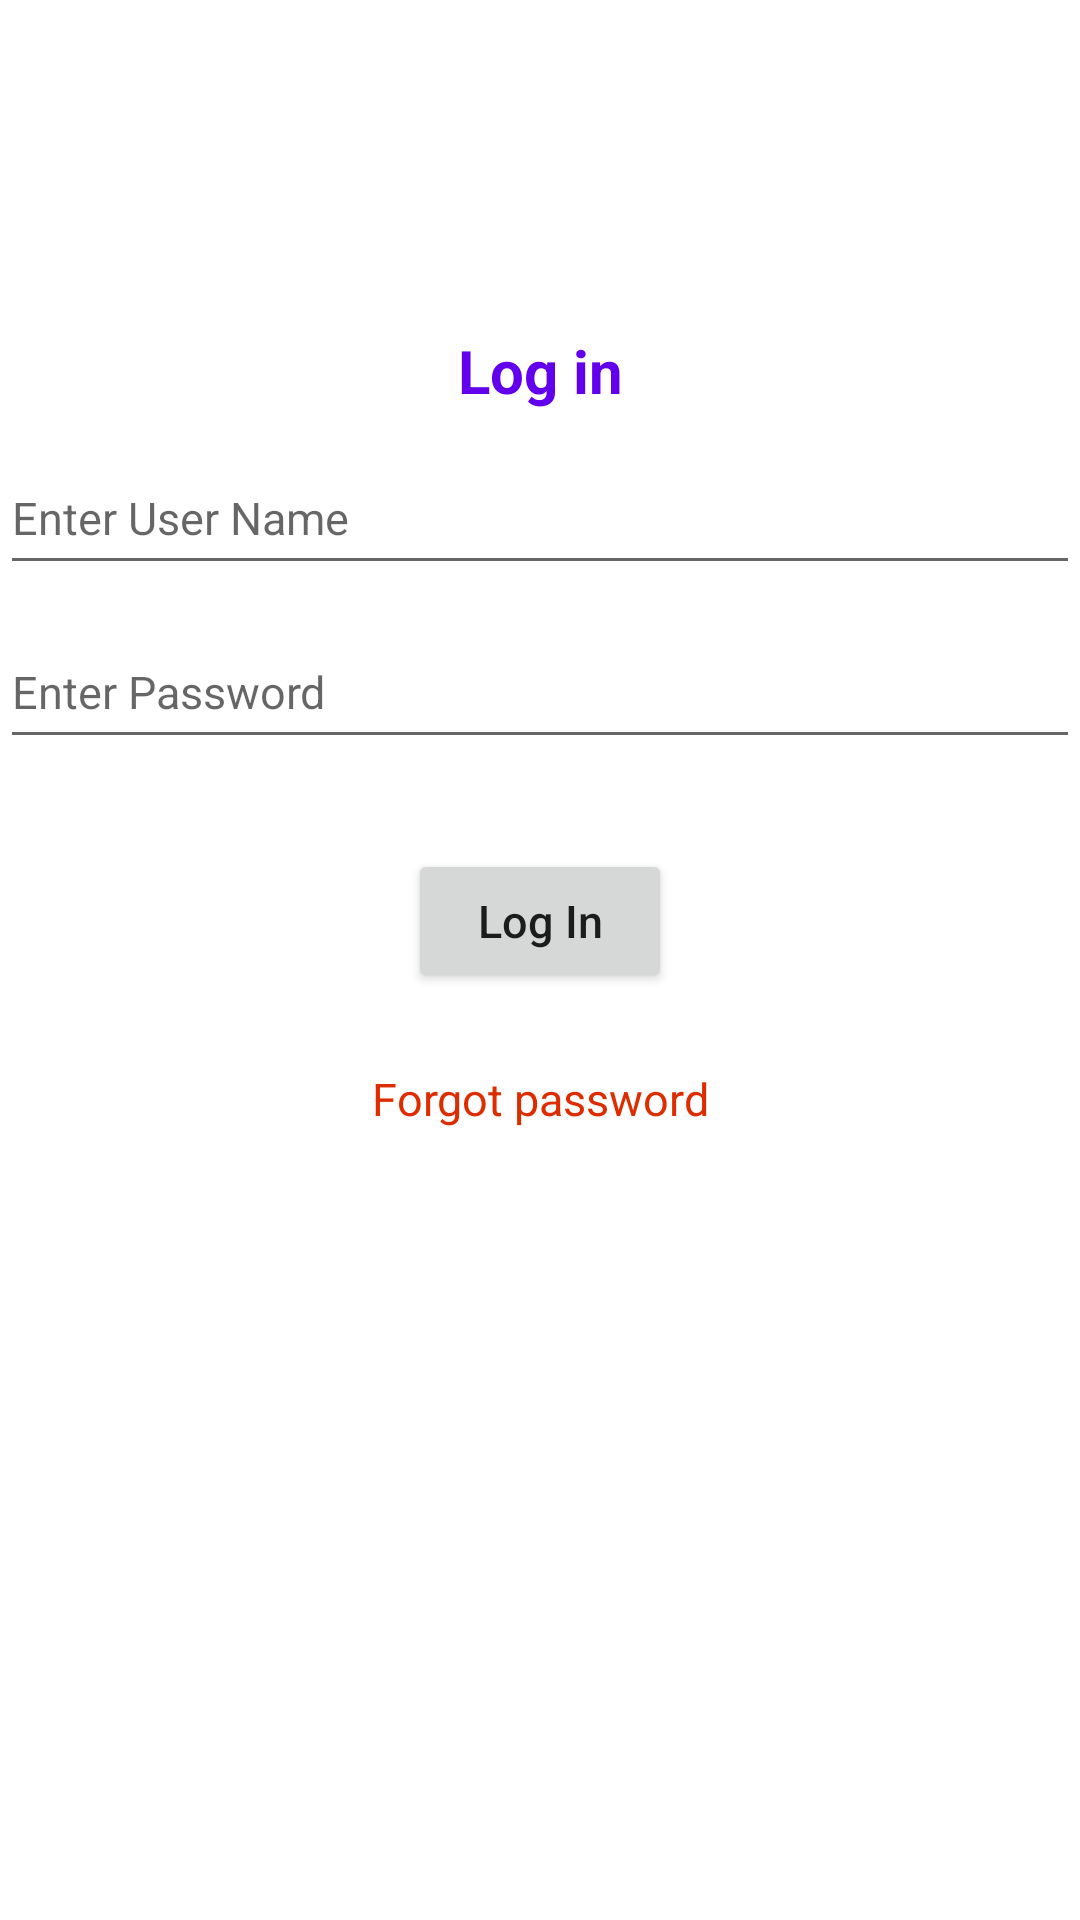

Write the Android layout XML for this screen, with the resource values it uses.
<!-- AndroidManifest.xml: application theme Theme.FItnesAppMember -->
<!-- res/layout/activity_login.xml -->
<?xml version="1.0" encoding="utf-8"?>
<androidx.constraintlayout.widget.ConstraintLayout xmlns:android="http://schemas.android.com/apk/res/android"
    xmlns:app="http://schemas.android.com/apk/res-auto"
    xmlns:tools="http://schemas.android.com/tools"
    android:layout_width="match_parent"
    android:layout_height="match_parent"
    tools:context=".activity.LoginActivity">

    <ImageView
        android:id="@+id/imgGymLogo"
        android:layout_width="100dp"
        android:layout_height="100dp"
        android:layout_alignParentTop="true"
        android:layout_centerInParent="true"
        android:src="@drawable/gym_logo"
        app:layout_constraintEnd_toEndOf="parent"
        app:layout_constraintStart_toStartOf="parent"
        app:layout_constraintTop_toTopOf="parent"
        tools:ignore="ContentDescription" />

    <TextView
        android:id="@+id/textView"
        android:layout_width="match_parent"
        android:layout_height="wrap_content"
        android:layout_marginTop="10dp"
        android:layout_gravity="center"
        android:gravity="center"
        android:text="@string/log_in"
        android:textColor="@color/purple_500"
        android:textSize="20sp"
        android:textStyle="bold"
        app:layout_constraintEnd_toEndOf="parent"
        app:layout_constraintStart_toStartOf="parent"
        app:layout_constraintTop_toBottomOf="@+id/imgGymLogo" />

    <EditText
        android:id="@+id/edtUserName"
        android:layout_width="match_parent"
        android:layout_height="wrap_content"
        android:layout_marginTop="10dp"
        android:hint="Enter User Name"
        android:minHeight="48dp"
        android:textColor="@color/black"
        android:textSize="15sp"
        app:layout_constraintEnd_toEndOf="parent"
        app:layout_constraintHorizontal_bias="0.0"
        app:layout_constraintStart_toStartOf="parent"
        app:layout_constraintTop_toBottomOf="@+id/textView"
        tools:ignore="Autofill,HardcodedText,TextFields" />

    <EditText
        android:id="@+id/edtPassword"
        android:layout_width="match_parent"
        android:layout_height="wrap_content"
        android:layout_marginTop="10dp"
        android:hint="Enter Password"
        android:inputType="numberPassword"
        android:minHeight="48dp"
        android:textColor="@color/black"
        android:textSize="15sp"
        app:layout_constraintEnd_toEndOf="parent"
        app:layout_constraintHorizontal_bias="0.0"
        app:layout_constraintStart_toStartOf="parent"
        app:layout_constraintTop_toBottomOf="@+id/edtUserName"
        tools:ignore="Autofill,HardcodedText,TextFields" />

    <Button
        android:id="@+id/btnLogin"
        android:layout_width="wrap_content"
        android:layout_height="wrap_content"
        android:layout_gravity="center"
        android:layout_margin="30dp"
        android:text="Log In"
        android:textAllCaps="false"
        android:textSize="15sp"
        app:layout_constraintEnd_toEndOf="parent"
        app:layout_constraintStart_toStartOf="parent"
        app:layout_constraintTop_toBottomOf="@+id/edtPassword"
        tools:ignore="HardcodedText"/>

    <TextView
        android:id="@+id/txtForgotPassword"
        android:layout_width="wrap_content"
        android:layout_height="wrap_content"
        android:layout_marginTop="25dp"
        android:text="Forgot password"
        android:textColor="#DD2C00"
        android:textSize="15sp"
        app:layout_constraintEnd_toEndOf="parent"
        app:layout_constraintStart_toStartOf="parent"
        app:layout_constraintTop_toBottomOf="@+id/btnLogin"
        tools:ignore="HardcodedText" />

</androidx.constraintlayout.widget.ConstraintLayout>
<!-- resources referenced by this layout -->
<resources>
  <color name="black">#FF000000</color>
  <color name="purple_500">#FF6200EE</color>
  <string name="log_in">Log in</string>
  <style name="Theme.FItnesAppMember" parent="Theme.MaterialComponents.DayNight.DarkActionBar">
          
          <item name="colorPrimary">@color/purple_500</item>
          <item name="colorPrimaryVariant">@color/purple_700</item>
          <item name="colorOnPrimary">@color/white</item>
          
          <item name="colorSecondary">@color/teal_200</item>
          <item name="colorSecondaryVariant">@color/teal_700</item>
          <item name="colorOnSecondary">@color/black</item>
          
          <item name="android:statusBarColor">?attr/colorPrimaryVariant</item>
          
      </style>
  <color name="purple_700">#FF3700B3</color>
  <color name="white">#FFFFFFFF</color>
  <color name="teal_200">#FF03DAC5</color>
  <color name="teal_700">#FF018786</color>
</resources>
